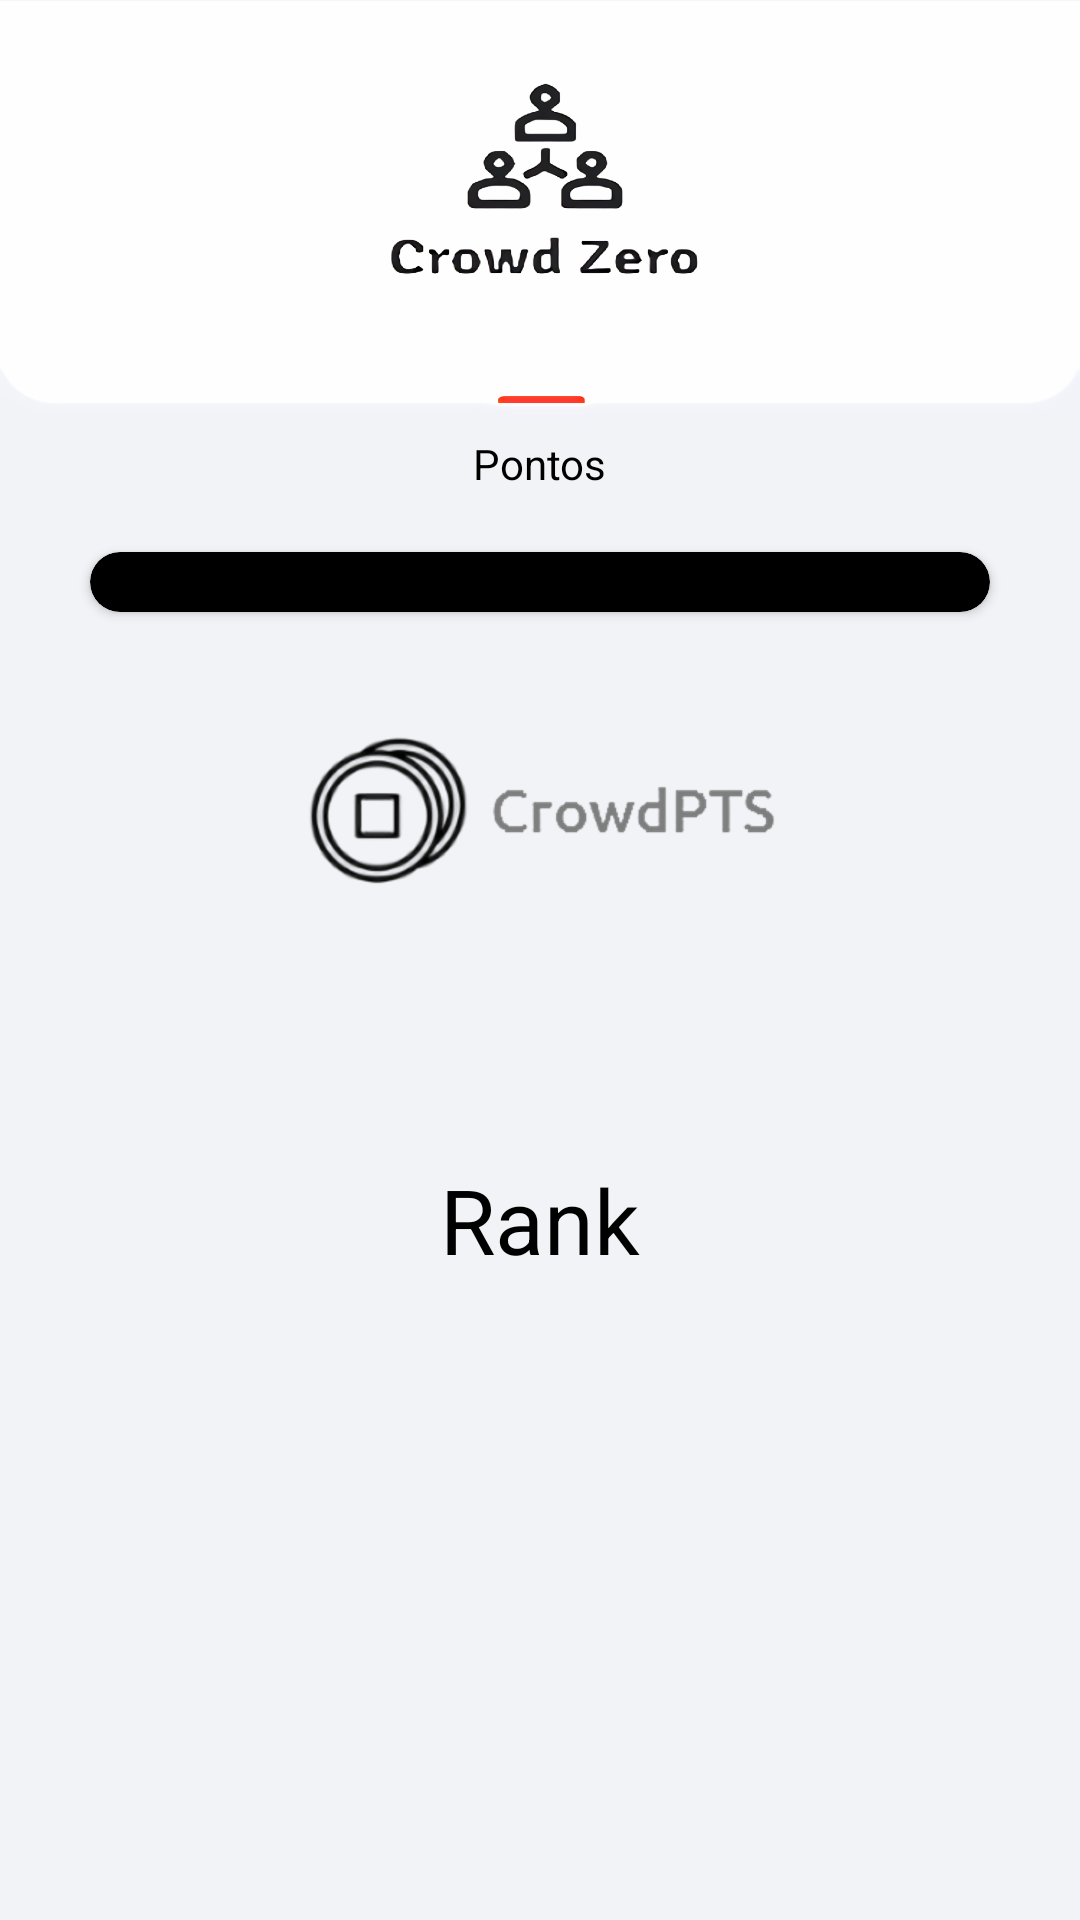

Produce the Android XML layout that renders to this screen, including the resource entries it uses.
<!-- AndroidManifest.xml: activity theme Theme.CrowdZero_Android.NoActionBar -->
<!-- res/layout/activity_pontos.xml -->
<?xml version="1.0" encoding="utf-8"?>
<androidx.constraintlayout.widget.ConstraintLayout xmlns:android="http://schemas.android.com/apk/res/android"
    xmlns:app="http://schemas.android.com/apk/res-auto"
    xmlns:tools="http://schemas.android.com/tools"
    android:layout_width="match_parent"
    android:layout_height="match_parent"
    android:background="@drawable/background"
    tools:context=".PontosActivity">

    <TextView
        android:id="@+id/textView4"
        android:layout_width="wrap_content"
        android:layout_height="19dp"
        android:layout_marginTop="145dp"
        android:text="Pontos"
        android:textColor="@color/black"
        app:layout_constraintEnd_toEndOf="parent"
        app:layout_constraintStart_toStartOf="parent"
        app:layout_constraintTop_toTopOf="parent" />

    <androidx.cardview.widget.CardView
        android:id="@+id/menuUserBar"
        android:layout_width="match_parent"
        android:layout_height="wrap_content"
        android:layout_marginStart="30dp"
        android:layout_marginTop="20dp"
        android:layout_marginEnd="30dp"
        app:cardBackgroundColor="#000000"
        app:cardCornerRadius="20dp"
        app:layout_constraintEnd_toEndOf="parent"
        app:layout_constraintStart_toStartOf="parent"
        app:layout_constraintTop_toBottomOf="@+id/textView4">

        <LinearLayout
            android:layout_width="match_parent"
            android:layout_height="match_parent"
            android:orientation="horizontal">

            <ImageView
                android:id="@+id/imageView3"
                android:layout_width="wrap_content"
                android:layout_height="wrap_content"
                android:layout_margin="10dp" />

            <LinearLayout
                android:layout_width="wrap_content"
                android:layout_height="match_parent"
                android:orientation="vertical">

                <TextView
                    android:id="@+id/txtUsername"
                    android:layout_width="wrap_content"
                    android:layout_height="wrap_content"
                    android:layout_marginLeft="10dp"
                    android:layout_marginTop="10dp"
                    android:layout_marginRight="10dp"
                    android:layout_marginBottom="2dp"
                    android:textColor="@color/white"
                    android:textSize="18sp" />

                <TextView
                    android:id="@+id/txtCargo"
                    android:layout_width="wrap_content"
                    android:layout_height="wrap_content"
                    android:layout_marginLeft="10dp"
                    android:layout_marginTop="5dp"
                    android:layout_marginRight="10dp"
                    android:layout_marginBottom="10dp"
                    android:textColor="@color/white"
                    android:textSize="14sp" />/>
            </LinearLayout>

        </LinearLayout>
    </androidx.cardview.widget.CardView>

    <ImageView
        android:id="@+id/pointslogo"
        android:layout_width="match_parent"
        android:layout_height="wrap_content"
        android:layout_marginTop="40dp"
        app:layout_constraintEnd_toEndOf="parent"
        app:layout_constraintStart_toStartOf="parent"
        app:layout_constraintTop_toBottomOf="@+id/menuUserBar"
        app:srcCompat="@drawable/pontos" />


    <TextView
        android:id="@+id/pointsnum"
        android:layout_width="wrap_content"
        android:layout_height="40dp"
        android:layout_marginTop="10dp"
        android:textColor="@color/black"
        android:textSize="25sp"
        app:layout_constraintEnd_toEndOf="parent"
        app:layout_constraintStart_toStartOf="parent"
        app:layout_constraintTop_toBottomOf="@+id/pointslogo" />

    <TextView
        android:id="@+id/textView6"
        android:layout_width="wrap_content"
        android:layout_height="wrap_content"
        android:layout_marginTop="40dp"
        android:text="Rank"
        android:textColor="@color/black"
        android:textSize="30sp"
        app:layout_constraintEnd_toEndOf="parent"
        app:layout_constraintStart_toStartOf="parent"
        app:layout_constraintTop_toBottomOf="@+id/pointsnum" />

    <TextView
        android:id="@+id/txtRank"
        android:layout_width="wrap_content"
        android:layout_height="wrap_content"
        android:layout_marginTop="10dp"
        android:textColor="@color/black"
        app:layout_constraintEnd_toEndOf="parent"
        app:layout_constraintStart_toStartOf="parent"
        app:layout_constraintTop_toBottomOf="@+id/textView6" />

    <TextView
        android:id="@+id/txtNext"
        android:layout_width="wrap_content"
        android:layout_height="wrap_content"
        android:layout_marginTop="10dp"
        android:textColor="@color/black"
        app:layout_constraintBottom_toBottomOf="parent"
        app:layout_constraintEnd_toEndOf="parent"
        app:layout_constraintStart_toStartOf="parent"
        app:layout_constraintTop_toBottomOf="@+id/txtRank"
        app:layout_constraintVertical_bias="0.0" />

</androidx.constraintlayout.widget.ConstraintLayout>
<!-- resources referenced by this layout -->
<resources>
  <color name="black">#FF000000</color>
  <color name="white">#FFFFFFFF</color>
  <!-- drawable background: png bitmap (drawable-hdpi, 55599 bytes) -->
  <!-- drawable pontos: png bitmap (drawable-hdpi, 11306 bytes) -->
  <style name="Theme.CrowdZero_Android.NoActionBar">
          <item name="windowActionBar">false</item>
          <item name="windowNoTitle">true</item>
      </style>
</resources>
